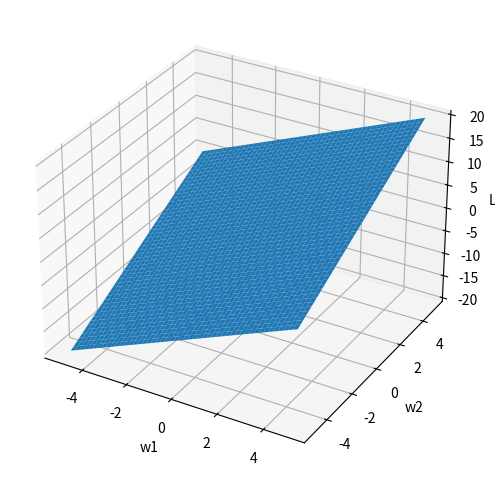

Generate this figure with matplotlib:
import numpy as np
import matplotlib.pyplot as plt

# Loss surface: L = w1^2 + w2^2
w1 = np.linspace(-5, 5, 50)
w2 = np.linspace(-5, 5, 50)
W1, W2 = np.meshgrid(w1, w2)

L = W1*2 + W2*2   # simple convex surface

fig = plt.figure(figsize=(8,6))
ax = fig.add_subplot(111, projection='3d')
ax.plot_surface(W1, W2, L)

ax.set_xlabel("w1")
ax.set_ylabel("w2")
ax.set_zlabel("Loss")

plt.show()